Run: headless pygame with SDL's dummy video driver; simulated clock (each Clock.tick advances the game by its frame time, no real sleeping); random seed 0; keys injected as events and as key.get_pressed() state; no mouse input.
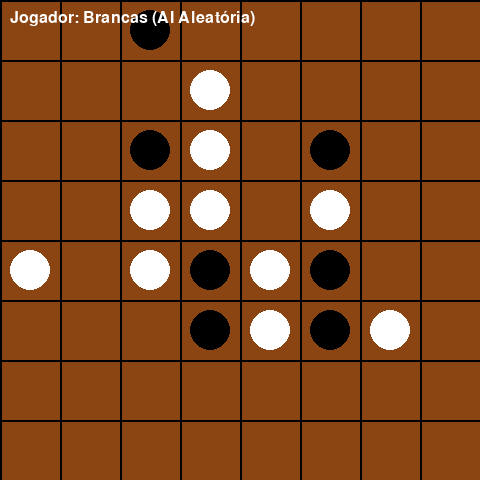
Frame 1 of 4 · flips 1–60 · no input
Frame 2 of 4 · flips 61–180 · tapped SPACE, RETURN · held RIGHT (→), D · screen unchanged from frame 1, image omitted
Frame 3 of 4 · flips 181–300 · held DOWN (↓), S · screen unchanged from frame 2, image omitted
Frame 4 of 4 · flips 301–420 · held LEFT (←), A, UP (↑), W · screen unchanged from frame 3, image omitted

The pygame program that drew these frames:

import pygame
import math, random
from copy import deepcopy
from itertools import combinations
import math


# Center of Mass evaluation function
def center_zone_spread(board, player):
  n = len(board)
  center_of_mass = [(n//2-1,n//2-1),(n//2,n//2-1),(n//2-1,n//2),(n//2,n//2)]
  result = 0
  for y in range(n):
    for x in range(n):
      if (board[y][x] == player):
        result += min(math.sqrt((x-cx)**2 + (y-cy)**2) for cx,cy in center_of_mass)
  return int(result)
  

# Control over opponent evaluation function
def control_over_opponent(board, player):
  if player == 'W':
    opponent = 'B'
  else:
    opponent = 'W'
  number = len(valid_moves(board,opponent))
  n = len(board)
  count = 0
  for y in range(n):
     for x in range(n):
        if (board[y][x] == opponent):
          count += 1
  return number/count



# Returns all legal moves for a player
def valid_moves(board, player):
  n = len(board)
  directions = [(1,0),(0,1),(1,1),(1,-1)]
  moves = []
  
  for y in range(n):
    for x in range(n):
      if (board[y][x] == player):
        for dx,dy in directions:
          count = 0
          
          # Count pieces in the positive direction
          
          tx,ty = x,y
          while 0<=tx<n and 0<=ty<n:
            if (board[ty][tx] != '.'):
              count += 1
            tx += dx
            ty += dy
          
          # Count pieces in the negative direction
          
          tx,ty = x-dx,y-dy
          while 0<=tx<n and 0<=ty<n:
            if (board[ty][tx] != '.'):
              count += 1
            tx -= dx
            ty -= dy
            
          #Check both directions
          
          for k in range(2):
            tx,ty = x,y
            blocked = False
            for i in range(count):
              tx += dx*(-1)**k
              ty += dy*(-1)**k
              
              # If it moves out of bounds, the move is blocked
              if (tx<0 or tx>n-1 or ty<0 or ty>n-1):
                blocked = True
                break

              # If an opponent's piece is encountered before the last step, the move is blocked
              if (board[ty][tx] != '.' and board[ty][tx] != player and i != count-1):
                blocked = True
                break

              # If a player's own piece is at the final destination, the move is blocked
              if (board[ty][tx] == player and i == count-1):
                blocked = True
                break
            if (blocked == False):
              moves += [(x,y,tx,ty)]
  
  return moves

            
            

# Auxiliary function of distance between two points
def distance(p1, p2):
    return math.sqrt((p1[0] - p2[0])**2 + (p1[1] - p2[1])**2)

# Group Compactness evaluation function
def medium_distance_evaluation(board, player):
    pieces = []
    for i in range(len(board)):
        for j in range(len(board[i])):
            if board[i][j] == player:
                pieces.append((i,j))
    
    if len(pieces) < 2:
        return 0
    pairs = list(combinations(pieces, 2))

    distance_sum = 0
    for p1, p2 in pairs:
        distance_sum += (distance(p1, p2)) 

    medium_distance = distance_sum / len(pairs)

    return medium_distance 


# Combination of evaluation functions
def combined_evaluation(board, player):
    w1, w2, w3 = 1, 6, 6
    
    center_value = center_zone_spread(board, player)
    opponent_control = control_over_opponent(board, player)
    compactness = medium_distance_evaluation(board, player)
    
    return w1 * center_value + w2 * opponent_control + w3 * compactness

def flood_fill(state, r, c, visited, player):
    board = state.board
    size = state.size
    
    if (r, c) in visited or board[r][c] != player:
        return 0
    
    visited.add((r, c))
    count = 1  
    
    directions = [(-1, 0), (1, 0), (0, -1), (0, 1), (-1, -1), (-1, 1), (1, -1), (1, 1)] #Possible moviments in every direction
    
    for dr, dc in directions:
        nr, nc = r + dr, c + dc
        if 0 <= nr < size and 0 <= nc < size: #Checks the board's limits
            count += flood_fill(state, nr, nc, visited, player)
    
    return count

#Returns True if a player has a winning position
def is_winner(state, player):
    board = state.board
    size = state.size

    positions = []
    for r in range(size):
        for c in range(size):
            if board[r][c] == player:
                positions.append((r,c))
    
    #If one player has only one piece wins automatically
    if len(positions) == 1:
        return True  

    visited = set()
    #Checks how many pieces are connected
    connected_pieces = flood_fill(state, positions[0][0], positions[0][1], visited, player)

    #If the total number of pieces is the same as the  number of connected pieces returns True
    if connected_pieces == len(positions):
        return True
    else:
        return False

#If both players reach a winning psoition at the same time the moving player wins
def check_victory(state):
    current_player = state.player

    player_B_wins = is_winner(state, 'B')
    player_W_wins = is_winner(state, 'W')

    if player_B_wins and player_W_wins:
        return current_player 
    elif player_B_wins:
        return 'B'
    elif player_W_wins:
        return 'W'
    
    return None #the game continues

# Defining constants
TILE_SIZE = 60
BOARD_SIZE = 8
WHITE = (255, 255, 255)
BLACK = (0, 0, 0)
BROWN = (139, 69, 19)
GREEN = (0,255,0)
# Pieces' colors
PIECES = {
    'B': BLACK,  # Black
    'W': WHITE,  # White
}

class LineOfAction:
    def __init__(self):
        self.size = BOARD_SIZE  
        self.board = self.initialize_board()  
        self.player = 'B'

    def initialize_board(self):
        board = [['.' for _ in range(self.size)] for _ in range(self.size)]
        for i in range(1, self.size - 1):
            board[0][i] = 'B'  
            board[self.size - 1][i] = 'B'  
            board[i][0] = 'W'  
            board[i][self.size - 1] = 'W'  
        return board

    def draw_board(self, screen):
        # Draws the board and its pieces
        for y in range(self.size):
            for x in range(self.size):
                pygame.draw.rect(screen, BROWN, (x * TILE_SIZE, y * TILE_SIZE, TILE_SIZE, TILE_SIZE)) #Fills the board with brown 
                pygame.draw.rect(screen, BLACK, (x * TILE_SIZE, y * TILE_SIZE, TILE_SIZE, TILE_SIZE), 3) #Draws the boards with black
                piece = self.board[y][x]
                if piece != '.':
                    pygame.draw.circle(screen, PIECES[piece], (x * TILE_SIZE + TILE_SIZE // 2, y * TILE_SIZE + TILE_SIZE // 2), TILE_SIZE // 3) #Dras the pieces

    def display_board(self, screen):
        self.draw_board(screen)
        pygame.display.flip() #Atualizes the board
    
    def apply_move(self, move):
        xi, yi, xf, yf = move
        self.board[yf][xf] = self.board[yi][xi]
        self.board[yi][xi] = '.'
        self.player = 'B' if self.player == 'W' else 'W'  # Troca de jogador
    
    def reset(self):
        self.board = self.initialize_board()
        self.player = 'B'



def apply_move_copy(state, move):
    """Aplica um movimento ao estado e retorna um novo estado sem modificar o original e sem trocar de jogador."""
    new_state = deepcopy(state)  # Criar uma cópia do estado
    xi, yi, xf, yf = move
    new_state.board[yf][xf] = new_state.board[yi][xi]
    new_state.board[yi][xi] = '.'
    return new_state

def minimax(state, depth, maximizing_player, alpha, beta, original_player):
    """Implementação do algoritmo Minimax com poda alfa-beta."""
    winner = check_victory(state)
    if winner:
        if winner == state.player:
            return 10000
        else:
            return -10000
    if depth == 0:
        return combined_evaluation(state.board, original_player)
    
    if maximizing_player:
        max_eval = -math.inf
        for move in valid_moves(state.board, state.player):
            new_state = apply_move_copy(state, move)
            new_state.player = 'B' if new_state.player == 'W' else 'W'
            evaluation = minimax(new_state, depth - 1, False, alpha, beta, original_player)
            max_eval = max(max_eval, evaluation)
            alpha = max(alpha, evaluation)
            if beta <= alpha:
                break
        return max_eval
    else:
        min_eval = math.inf
        for move in valid_moves(state.board, state.player):
            new_state = apply_move_copy(state, move)
            new_state.player = 'B' if new_state.player == 'W' else 'W'
            evaluation = minimax(new_state, depth - 1, True, alpha, beta, original_player)
            min_eval = min(min_eval, evaluation)
            beta = min(beta, evaluation)
            if beta <= alpha:
                break
        return min_eval

def best_move(state, depth):
    """Retorna o melhor movimento para o jogador atual usando Minimax."""
    best_move = None
    alpha, beta = -math.inf, math.inf
    maximizing = state.player == True
    original_player = state.player
    best_score = -math.inf if maximizing else math.inf

    for move in valid_moves(state.board, state.player):
        new_state = apply_move_copy(state, move)
        new_state.player = 'B' if new_state.player == 'W' else 'W'
        score = minimax(new_state, depth - 1, not maximizing, alpha, beta, original_player)

        if (maximizing and score > best_score) or (not maximizing and score < best_score):
            best_score = score
            best_move = move

        if maximizing:
            alpha = max(alpha, score)
        else:
            beta = min(beta, score)

        if beta <= alpha:
            break
    
    return best_move



def mcts_search(state, simulations=1000):
    """
    Implementação simplificada do Monte Carlo Tree Search (MCTS).
    Faz simulações aleatórias e escolhe a jogada que levou a mais vitórias.
    """
    move_scores = {move: 0 for move in valid_moves(state.board, state.player)}

    for _ in range(simulations):
        move = random.choice(list(move_scores.keys()))
        new_state = apply_move_copy(state, move)
        new_state.player = 'B' if new_state.player == 'W' else 'W'
        result = simulate_game(new_state)
        move_scores[move] += result

    # Escolhe a jogada com maior score nas simulações
    best_move = max(move_scores, key=move_scores.get)
    return best_move

def simulate_game(state):
    """
    Simula um jogo aleatório a partir do estado atual e retorna:
    - 1 se o jogador atual ganhar
    - -1 se o oponente ganhar
    - 0 se der empate
    """
    player = state.player
    while True:
        moves = valid_moves(state.board, player)
        if not moves:
            return 0  # Empate

        move = random.choice(moves)
        state = apply_move_copy(state, move)

        # Verifica se há um vencedor após a jogada
        winner = check_victory(state)
        if winner is not None:
            return 1 if winner == player else -1  # Quem fez a última jogada ganha

        player = 'B' if player == 'W' else 'W'  # Alterna o jogador

def strategy(state, depth=3):
    """
    Escolhe se usa Minimax ou Monte Carlo para determinar a melhor jogada.
    Usa Minimax para estados iniciais (poucas jogadas) e MCTS para estados mais complexos.
    """
    num_moves = len(valid_moves(state.board, state.player))

    if num_moves <= 1000:  # Número arbitrário, pode ser ajustado conforme testes
        return best_move(state, depth)  # Usa Minimax
    else:
        return mcts_search(state, simulations=1000)  # Usa MCTS quando há muitas opções


random_ai_delay = 3000
def random_strategy(state):
        moves = valid_moves(state.board, state.player)
        pygame.time.delay(random_ai_delay)  # Delay específico para AI aleatória
        return random.choice(moves) if moves else None

def main():
    pygame.init()
    WIDTH = TILE_SIZE * BOARD_SIZE
    HEIGHT = TILE_SIZE * BOARD_SIZE
    screen = pygame.display.set_mode((WIDTH, HEIGHT))
    pygame.display.set_caption("Lines of Action - AI vs AI")

    game = LineOfAction()
    clock = pygame.time.Clock()
    pygame.font.init()
    font = pygame.font.SysFont('Arial', 24)
    button_font = pygame.font.SysFont('Arial', 24)

    # Configurações das AIs
    AI_CONFIG = {
        'B': {'type': 'minimax', 'depth': 1},  # Pretas: AI forte
        'W': {'type': 'minimax', 'depth': 2}   # Brancas: AI aleatória
    }

    # Variáveis de controle
    running = True
    winner = None
    game_speed = 20
    ai_delay = 200
    last_move_time = 0
    paused = False
    last_board = None

    # Função para desenhar tudo
    def draw_everything():
        surface = pygame.Surface((WIDTH, HEIGHT))
        surface.fill(BROWN)
        
        # Tabuleiro
        for x in range(0, WIDTH, TILE_SIZE):
            pygame.draw.line(surface, BLACK, (x, 0), (x, HEIGHT), 2)
        for y in range(0, HEIGHT, TILE_SIZE):
            pygame.draw.line(surface, BLACK, (0, y), (WIDTH, y), 2)
        
        # Peças
        for y in range(BOARD_SIZE):
            for x in range(BOARD_SIZE):
                piece = game.board[y][x]
                if piece != '.':
                    pygame.draw.circle(surface, PIECES[piece],
                                     (x*TILE_SIZE + TILE_SIZE//2, y*TILE_SIZE + TILE_SIZE//2),
                                     TILE_SIZE//3)
        
        # UI
        info_texts = [
            f"Jogador: {'Pretas (AI Forte)' if game.player == 'B' else 'Brancas (AI Aleatória)'}",
        ]
        
        for i, text in enumerate(info_texts):
            text_surface = font.render(text, True, WHITE)
            surface.blit(text_surface, (10, 10 + i*30))
        
        if winner:
            message = "Brancas venceram!" if winner == 'W' else "Pretas venceram!"
            text_surface = font.render(message, True, GREEN)
            text_rect = text_surface.get_rect(center=(WIDTH//2, HEIGHT//2 - 20))
            surface.blit(text_surface, text_rect)
            
            restart_text = button_font.render("Pressione R para reiniciar", True, WHITE)
            restart_rect = restart_text.get_rect(center=(WIDTH//2, HEIGHT//2 + 20))
            surface.blit(restart_text, restart_rect)
        
        return surface

    # Desenhar estado inicial
    last_board = draw_everything()
    screen.blit(last_board, (0, 0))
    pygame.display.flip()

    def process_ai_move():
        nonlocal game, winner, last_move_time, last_board, paused
        current_time = pygame.time.get_ticks()
        
        if not paused and current_time - last_move_time > ai_delay // game_speed:
            ai_config = AI_CONFIG[game.player]
            
            if ai_config['type'] == 'minimax':
                move = strategy(game, depth=ai_config['depth'])
            elif ai_config['type'] == 'random':
                move = random_strategy(game)  # Esta função agora tem delay incorporado
            else:
                move = strategy(game, depth=1)
            
            if move:
                game.apply_move(move)
                last_move_time = current_time
                winner = check_victory(game)
                if winner:    
                    paused = True
                last_board = draw_everything()
                return True
        return False

    # Loop principal
    while running:
        current_time = pygame.time.get_ticks()
        
        # Processar eventos
        for event in pygame.event.get():
            if event.type == pygame.QUIT:
                running = False
            elif event.type == pygame.KEYDOWN:
                if event.key == pygame.K_SPACE:
                    paused = not paused
                    last_board = draw_everything()
                elif event.key == pygame.K_UP:
                    game_speed = min(game_speed + 1, 20)
                    last_board = draw_everything()
                elif event.key == pygame.K_DOWN:
                    game_speed = max(game_speed - 1, 1)
                    last_board = draw_everything()
                elif event.key == pygame.K_n and paused:
                    if process_ai_move():
                        screen.blit(last_board, (0, 0))
                        pygame.display.flip()
                elif event.key == pygame.K_r:
                    game.reset()
                    winner = None
                    last_move_time = current_time
                    last_board = draw_everything()
                    screen.blit(last_board, (0, 0))
                    pygame.display.flip()

        # Processar movimento da AI
        if not paused:
            if process_ai_move():
                screen.blit(last_board, (0, 0))
                pygame.display.flip()

        # Redesenhar continuamente
        screen.blit(last_board, (0, 0))
        pygame.display.flip()
        clock.tick(60)

    pygame.quit()

if __name__ == "__main__":
    main()

def random_move(state):
    moves = valid_moves(state.board, state.player)
    if moves:
        return random.choice(moves)
    return None


# Jogo com 100 simulações e estatísticas
def simulate_games(num_games=100):
    results = {"B": 0, "W": 0, "Draw": 0}
    
    for _ in range(num_games):
        game = LineOfAction()  # Inicia um novo jogo
        while True:
            winner = check_victory(game)
            if winner:
                if winner == "B":
                    results["B"] += 1
                    print(results)
                elif winner == "W":
                    results["W"] += 1
                    print(results)
                else:
                    results["Draw"] += 1
                    print(results)
                break

            # Jogada do jogador "B" (IA)
            if game.player == 'B':
                move = strategy(game, depth=3)
                  # IA faz a jogada
            # Jogada do jogador "W" (aleatório)
            else:
                move = strategy(game, depth=1)

            if move:
                game.apply_move(move)
            else:
                results["Draw"] += 1
                break  # Empate se não houver jogadas válidas

    # Exibindo as estatísticas após os 100 jogos
    print(f"Resultados após {num_games} jogos:")
    print(f"Vitórias do jogador 'B': {results['B']}")
    print(f"Vitórias do jogador 'W': {results['W']}")
    print(f"Empates: {results['Draw']}")

# Chamar a função para simular 100 jogos

simulate_games(100)
